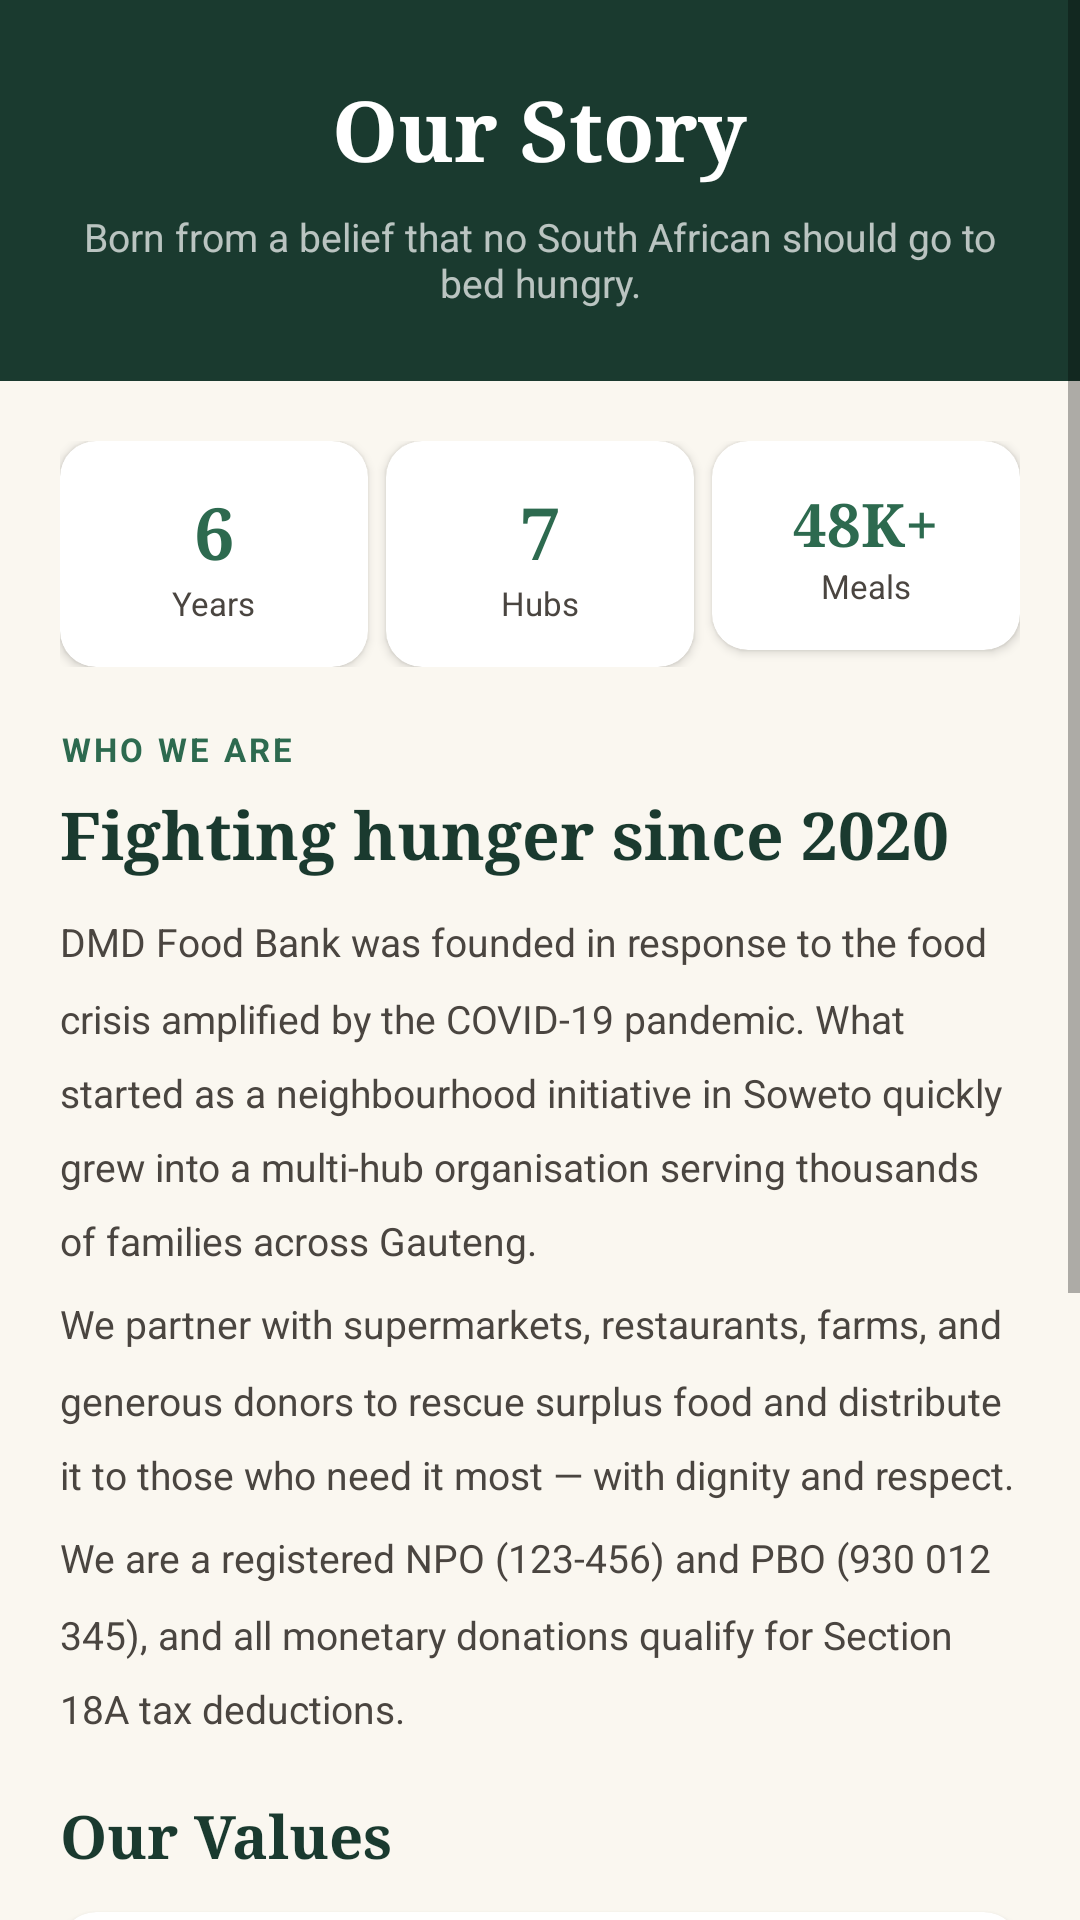

Here is an Android app screen rendered from its layout file. Give the layout XML and the strings, colors and styles it references.
<!-- AndroidManifest.xml: application theme Theme.DMDFoodBank -->
<!-- res/layout/fragment_about.xml -->
<?xml version="1.0" encoding="utf-8"?>
<ScrollView xmlns:android="http://schemas.android.com/apk/res/android"
    xmlns:app="http://schemas.android.com/apk/res-auto"
    android:layout_width="match_parent" android:layout_height="match_parent"
    android:background="@color/cream">
    <LinearLayout android:layout_width="match_parent" android:layout_height="wrap_content"
        android:orientation="vertical">

        
        <LinearLayout android:layout_width="match_parent" android:layout_height="wrap_content"
            android:orientation="vertical" android:background="@color/earth_dark"
            android:padding="24dp" android:paddingTop="32dp" android:paddingBottom="32dp"
            android:gravity="center">
            <TextView android:layout_width="wrap_content" android:layout_height="wrap_content"
                android:text="@string/about_title" android:textSize="28sp"
                android:textColor="@color/white" android:textStyle="bold" android:fontFamily="serif"/>
            <TextView android:layout_width="wrap_content" android:layout_height="wrap_content"
                android:text="@string/about_sub" android:textSize="13sp"
                android:textColor="@color/white_70" android:gravity="center"
                android:layout_marginTop="8dp"/>
        </LinearLayout>

        <LinearLayout android:layout_width="match_parent" android:layout_height="wrap_content"
            android:orientation="vertical" android:padding="20dp">

            
            <LinearLayout android:layout_width="match_parent" android:layout_height="wrap_content"
                android:orientation="horizontal" android:layout_marginBottom="20dp">
                <com.google.android.material.card.MaterialCardView android:layout_width="0dp"
                    android:layout_height="wrap_content" android:layout_weight="1"
                    android:layout_marginEnd="6dp" app:cardCornerRadius="12dp" app:cardElevation="2dp">
                    <LinearLayout android:layout_width="match_parent" android:layout_height="wrap_content"
                        android:orientation="vertical" android:gravity="center" android:padding="14dp">
                        <TextView android:layout_width="wrap_content" android:layout_height="wrap_content"
                            android:text="6" android:textSize="24sp" android:textStyle="bold"
                            android:textColor="@color/earth" android:fontFamily="serif"/>
                        <TextView android:layout_width="wrap_content" android:layout_height="wrap_content"
                            android:text="Years" android:textSize="11sp" android:textColor="@color/text_muted"/>
                    </LinearLayout>
                </com.google.android.material.card.MaterialCardView>
                <com.google.android.material.card.MaterialCardView android:layout_width="0dp"
                    android:layout_height="wrap_content" android:layout_weight="1"
                    android:layout_marginEnd="6dp" app:cardCornerRadius="12dp" app:cardElevation="2dp">
                    <LinearLayout android:layout_width="match_parent" android:layout_height="wrap_content"
                        android:orientation="vertical" android:gravity="center" android:padding="14dp">
                        <TextView android:layout_width="wrap_content" android:layout_height="wrap_content"
                            android:text="7" android:textSize="24sp" android:textStyle="bold"
                            android:textColor="@color/earth" android:fontFamily="serif"/>
                        <TextView android:layout_width="wrap_content" android:layout_height="wrap_content"
                            android:text="Hubs" android:textSize="11sp" android:textColor="@color/text_muted"/>
                    </LinearLayout>
                </com.google.android.material.card.MaterialCardView>
                <com.google.android.material.card.MaterialCardView android:layout_width="0dp"
                    android:layout_height="wrap_content" android:layout_weight="1"
                    app:cardCornerRadius="12dp" app:cardElevation="2dp">
                    <LinearLayout android:layout_width="match_parent" android:layout_height="wrap_content"
                        android:orientation="vertical" android:gravity="center" android:padding="14dp">
                        <TextView android:layout_width="wrap_content" android:layout_height="wrap_content"
                            android:text="48K+" android:textSize="20sp" android:textStyle="bold"
                            android:textColor="@color/earth" android:fontFamily="serif"/>
                        <TextView android:layout_width="wrap_content" android:layout_height="wrap_content"
                            android:text="Meals" android:textSize="11sp" android:textColor="@color/text_muted"/>
                    </LinearLayout>
                </com.google.android.material.card.MaterialCardView>
            </LinearLayout>

            
            <TextView android:layout_width="wrap_content" android:layout_height="wrap_content"
                android:text="Who we are" android:textSize="11sp" android:textColor="@color/earth"
                android:textStyle="bold" android:letterSpacing="0.1"
                android:textAllCaps="true" android:layout_marginBottom="6dp"/>
            <TextView android:layout_width="wrap_content" android:layout_height="wrap_content"
                android:text="Fighting hunger since 2020" android:textSize="22sp"
                android:textStyle="bold" android:textColor="@color/earth_dark"
                android:fontFamily="serif" android:layout_marginBottom="12dp"/>
            <TextView android:layout_width="match_parent" android:layout_height="wrap_content"
                android:text="@string/about_body1" android:textSize="13sp"
                android:textColor="@color/text_muted" android:lineSpacingMultiplier="1.6"
                android:layout_marginBottom="10dp"/>
            <TextView android:layout_width="match_parent" android:layout_height="wrap_content"
                android:text="@string/about_body2" android:textSize="13sp"
                android:textColor="@color/text_muted" android:lineSpacingMultiplier="1.6"
                android:layout_marginBottom="10dp"/>
            <TextView android:layout_width="match_parent" android:layout_height="wrap_content"
                android:text="@string/about_body3" android:textSize="13sp"
                android:textColor="@color/text_muted" android:lineSpacingMultiplier="1.6"
                android:layout_marginBottom="20dp"/>

            
            <TextView android:layout_width="wrap_content" android:layout_height="wrap_content"
                android:text="Our Values" android:textSize="20sp" android:textStyle="bold"
                android:textColor="@color/earth_dark" android:fontFamily="serif"
                android:layout_marginBottom="12dp"/>

            <com.google.android.material.card.MaterialCardView android:layout_width="match_parent"
                android:layout_height="wrap_content" android:layout_marginBottom="10dp"
                app:cardCornerRadius="12dp" app:cardElevation="2dp">
                <LinearLayout android:layout_width="match_parent" android:layout_height="wrap_content"
                    android:orientation="horizontal" android:padding="16dp">
                    <TextView android:layout_width="40dp" android:layout_height="40dp"
                        android:text="🌱" android:textSize="22sp" android:gravity="center"/>
                    <LinearLayout android:layout_width="0dp" android:layout_height="wrap_content"
                        android:layout_weight="1" android:orientation="vertical" android:layout_marginStart="12dp">
                        <TextView android:layout_width="wrap_content" android:layout_height="wrap_content"
                            android:text="@string/value_dignity_title" android:textSize="14sp"
                            android:textStyle="bold" android:textColor="@color/earth_dark"/>
                        <TextView android:layout_width="wrap_content" android:layout_height="wrap_content"
                            android:text="@string/value_dignity_body" android:textSize="12sp"
                            android:textColor="@color/text_muted" android:layout_marginTop="3dp"/>
                    </LinearLayout>
                </LinearLayout>
            </com.google.android.material.card.MaterialCardView>

            <com.google.android.material.card.MaterialCardView android:layout_width="match_parent"
                android:layout_height="wrap_content" android:layout_marginBottom="10dp"
                app:cardCornerRadius="12dp" app:cardElevation="2dp">
                <LinearLayout android:layout_width="match_parent" android:layout_height="wrap_content"
                    android:orientation="horizontal" android:padding="16dp">
                    <TextView android:layout_width="40dp" android:layout_height="40dp"
                        android:text="🤝" android:textSize="22sp" android:gravity="center"/>
                    <LinearLayout android:layout_width="0dp" android:layout_height="wrap_content"
                        android:layout_weight="1" android:orientation="vertical" android:layout_marginStart="12dp">
                        <TextView android:layout_width="wrap_content" android:layout_height="wrap_content"
                            android:text="@string/value_community_title" android:textSize="14sp"
                            android:textStyle="bold" android:textColor="@color/earth_dark"/>
                        <TextView android:layout_width="wrap_content" android:layout_height="wrap_content"
                            android:text="@string/value_community_body" android:textSize="12sp"
                            android:textColor="@color/text_muted" android:layout_marginTop="3dp"/>
                    </LinearLayout>
                </LinearLayout>
            </com.google.android.material.card.MaterialCardView>

            <com.google.android.material.card.MaterialCardView android:layout_width="match_parent"
                android:layout_height="wrap_content" android:layout_marginBottom="20dp"
                app:cardCornerRadius="12dp" app:cardElevation="2dp">
                <LinearLayout android:layout_width="match_parent" android:layout_height="wrap_content"
                    android:orientation="horizontal" android:padding="16dp">
                    <TextView android:layout_width="40dp" android:layout_height="40dp"
                        android:text="♻️" android:textSize="22sp" android:gravity="center"/>
                    <LinearLayout android:layout_width="0dp" android:layout_height="wrap_content"
                        android:layout_weight="1" android:orientation="vertical" android:layout_marginStart="12dp">
                        <TextView android:layout_width="wrap_content" android:layout_height="wrap_content"
                            android:text="@string/value_sustainability_title" android:textSize="14sp"
                            android:textStyle="bold" android:textColor="@color/earth_dark"/>
                        <TextView android:layout_width="wrap_content" android:layout_height="wrap_content"
                            android:text="@string/value_sustainability_body" android:textSize="12sp"
                            android:textColor="@color/text_muted" android:layout_marginTop="3dp"/>
                    </LinearLayout>
                </LinearLayout>
            </com.google.android.material.card.MaterialCardView>

        </LinearLayout>
    </LinearLayout>
</ScrollView>
<!-- resources referenced by this layout -->
<resources>
  <color name="cream">#FAF7F0</color>
  <color name="earth">#2D6A4F</color>
  <color name="earth_dark">#1A3A2F</color>
  <color name="text_muted">#4A4540</color>
  <color name="white">#FFFFFF</color>
  <color name="white_70">#B3FFFFFF</color>
  <string name="about_body1">DMD Food Bank was founded in response to the food crisis amplified by the COVID-19 pandemic. What started as a neighbourhood initiative in Soweto quickly grew into a multi-hub organisation serving thousands of families across Gauteng.</string>
  <string name="about_body2">We partner with supermarkets, restaurants, farms, and generous donors to rescue surplus food and distribute it to those who need it most — with dignity and respect.</string>
  <string name="about_body3">We are a registered NPO (123-456) and PBO (930 012 345), and all monetary donations qualify for Section 18A tax deductions.</string>
  <string name="about_sub">Born from a belief that no South African should go to bed hungry.</string>
  <string name="about_title">Our Story</string>
  <string name="value_community_body">We believe communities are stronger when they lift each other up.</string>
  <string name="value_community_title">Community</string>
  <string name="value_dignity_body">Every person deserves to receive food with respect and without stigma.</string>
  <string name="value_dignity_title">Dignity</string>
  <string name="value_sustainability_body">Rescuing food waste and reducing environmental impact is at our core.</string>
  <string name="value_sustainability_title">Sustainability</string>
  <color name="warm">#F4A261</color>
  <color name="warm_dark">#E76F51</color>
  <color name="surface">#FFFFFF</color>
  <color name="text_primary">#1A1A1A</color>
  <color name="error">#B91C1C</color>
  <style name="Widget.DMD.TextInputLayout" parent="Widget.MaterialComponents.TextInputLayout.OutlinedBox">
          <item name="boxStrokeColor">@color/border</item>
          <item name="hintTextColor">@color/text_hint</item>
          <item name="android:textColorHint">@color/text_hint</item>
      </style>
  <style name="Widget.DMD.Button" parent="Widget.MaterialComponents.Button">
          <item name="backgroundTint">@color/warm</item>
          <item name="android:textColor">@color/earth_dark</item>
          <item name="cornerRadius">10dp</item>
          <item name="android:textAllCaps">false</item>
          <item name="android:letterSpacing">0</item>
          <item name="android:fontFamily">sans-serif-medium</item>
      </style>
  <style name="Widget.DMD.BottomNavigation" parent="Widget.MaterialComponents.BottomNavigationView">
          <item name="android:background">@color/surface</item>
          <item name="itemIconTint">@color/nav_icon_selector</item>
          <item name="itemTextColor">@color/nav_icon_selector</item>
          <item name="elevation">8dp</item>
      </style>
  <color name="border">#D6CFC0</color>
  <color name="text_hint">#6B6560</color>
</resources>
